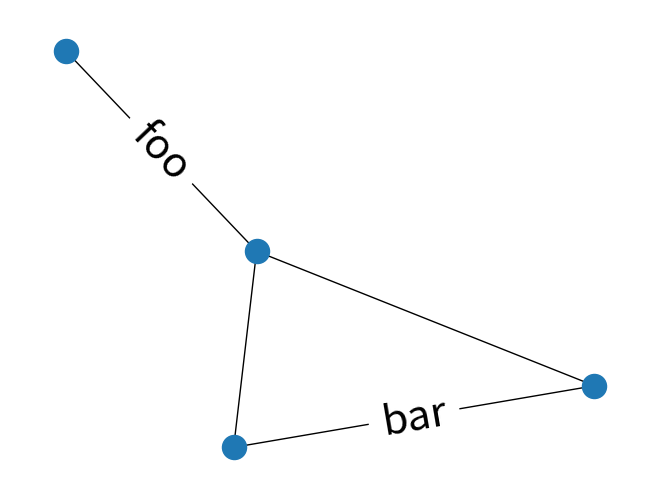

Recreate this plot in Python.
#-------------------------------------------------------------------------------
# Purpose:     2019 Power Python
# Author:      Cho
#-------------------------------------------------------------------------------

import networkx as nx
import matplotlib.pyplot as plt


# Sample graph
G = nx.Graph()
G.add_edge(0,1)
G.add_edge(1,2)
G.add_edge(2,3)
G.add_edge(1,3)

labels = {(0,1):'foo', (2,3):'bar'}

pos=nx.spring_layout(G)

nx.draw(G, pos)
nx.draw_networkx_edge_labels(G,pos,edge_labels=labels,font_size=30)

import pylab as plt
plt.show()
